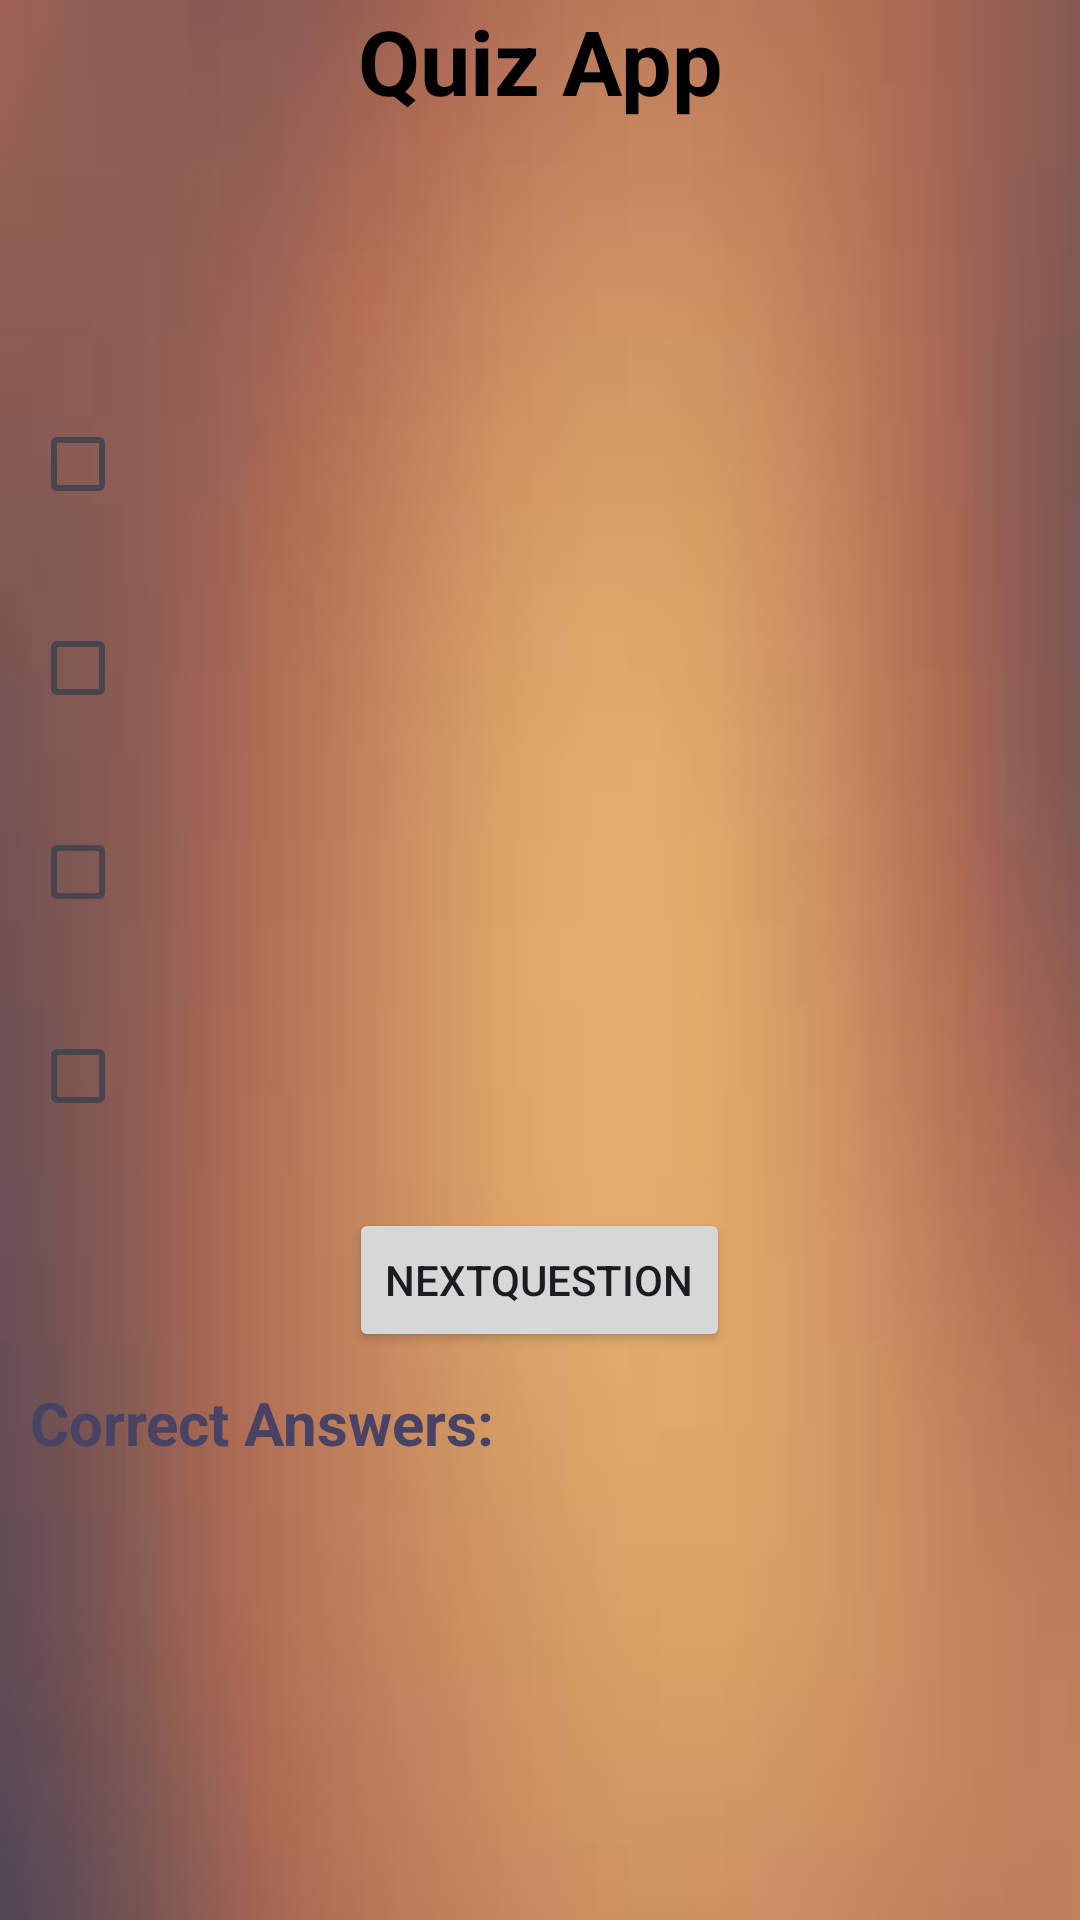

Android layout source for this screen:
<!-- AndroidManifest.xml: application theme Theme.LocalDatabaseCheckbox -->
<!-- res/layout/activity_main.xml -->
<?xml version="1.0" encoding="utf-8"?>
<layout
    xmlns:android="http://schemas.android.com/apk/res/android"
    xmlns:app="http://schemas.android.com/apk/res-auto"
    xmlns:tools="http://schemas.android.com/tools">

    <RelativeLayout
        android:layout_width="match_parent"
        android:layout_height="match_parent"
        android:gravity="center"
        android:background="@drawable/download"
        tools:context=".MainActivity">

        <TextView
            android:id="@+id/txtquizapp"
            android:layout_width="match_parent"
            android:layout_height="wrap_content"
            android:gravity="center"
            android:text="Quiz App"
            android:textColor="@color/black"
            android:textSize="30sp"
            android:textStyle="bold" />

        <TextView
            android:id="@+id/txtQuestion"
            android:layout_width="match_parent"
            android:layout_height="wrap_content"
            android:layout_margin="20dp"
            android:text=""
            android:textColor="#6C0619"
            android:textSize="30sp"
            android:layout_below="@id/txtquizapp"
            android:textStyle="bold" />


            <CheckBox
                android:id="@+id/checkbox1"
                android:layout_width="wrap_content"
                android:layout_height="wrap_content"
                android:layout_margin="10dp"
                android:text=""
                android:textStyle="bold"
                android:textSize="30sp"
                android:textColor="@color/material_dynamic_primary40"
                android:layout_below="@id/txtQuestion"/>

            <CheckBox
                android:id="@+id/checkbox2"
                android:layout_width="wrap_content"
                android:layout_height="wrap_content"
                android:layout_margin="10dp"
                android:text=""
                android:textStyle="bold"
                android:textSize="30sp"
                android:textColor="@color/material_dynamic_primary40"
                android:layout_below="@id/checkbox1" />

            <CheckBox
                android:id="@+id/checkbox3"
                android:layout_width="wrap_content"
                android:layout_height="wrap_content"
                android:text=""
                android:textStyle="bold"
                android:layout_margin="10dp"
                android:textSize="30sp"
                android:layout_below="@id/checkbox2"
                android:textColor="@color/material_dynamic_primary40" />

        <CheckBox
            android:id="@+id/checkbox4"
            android:layout_width="wrap_content"
            android:layout_height="wrap_content"
            android:layout_margin="10dp"
            android:layout_below="@id/checkbox3"
            android:text=""
            android:textColor="@color/material_dynamic_primary40"
            android:textSize="30sp"
            android:textStyle="bold" />




        <Button
            android:id="@+id/btnNext"
            android:layout_width="wrap_content"
            android:layout_height="wrap_content"
            android:layout_below="@id/checkbox4"
            android:layout_centerInParent="true"
            android:layout_marginTop="10dp"
            android:text="NextQuestion" />

        <TextView
            android:id="@+id/txtResult"
            android:layout_width="match_parent"
            android:layout_height="wrap_content"
            android:layout_below="@id/btnNext"
            android:layout_alignParentBottom="true"
            android:text="Correct Answers:"
            android:layout_margin="10dp"
            android:textColor="@color/material_dynamic_tertiary30"
            android:textSize="20sp"
            android:textStyle="bold" />
    </RelativeLayout>
</layout>
<!-- resources referenced by this layout -->
<resources>
  <!-- drawable download: jpeg bitmap (drawable, 1789 bytes) -->
  <style name="Theme.LocalDatabaseCheckbox" parent="Base.Theme.LocalDatabaseCheckbox" />
  <style name="Base.Theme.LocalDatabaseCheckbox" parent="Theme.Material3.DayNight.NoActionBar">
          
          
      </style>
  <!-- not gathered from this repository: default colours our renderer supplied (Android Studio template values) -->
  <color name="black">#FF000000</color>
</resources>
